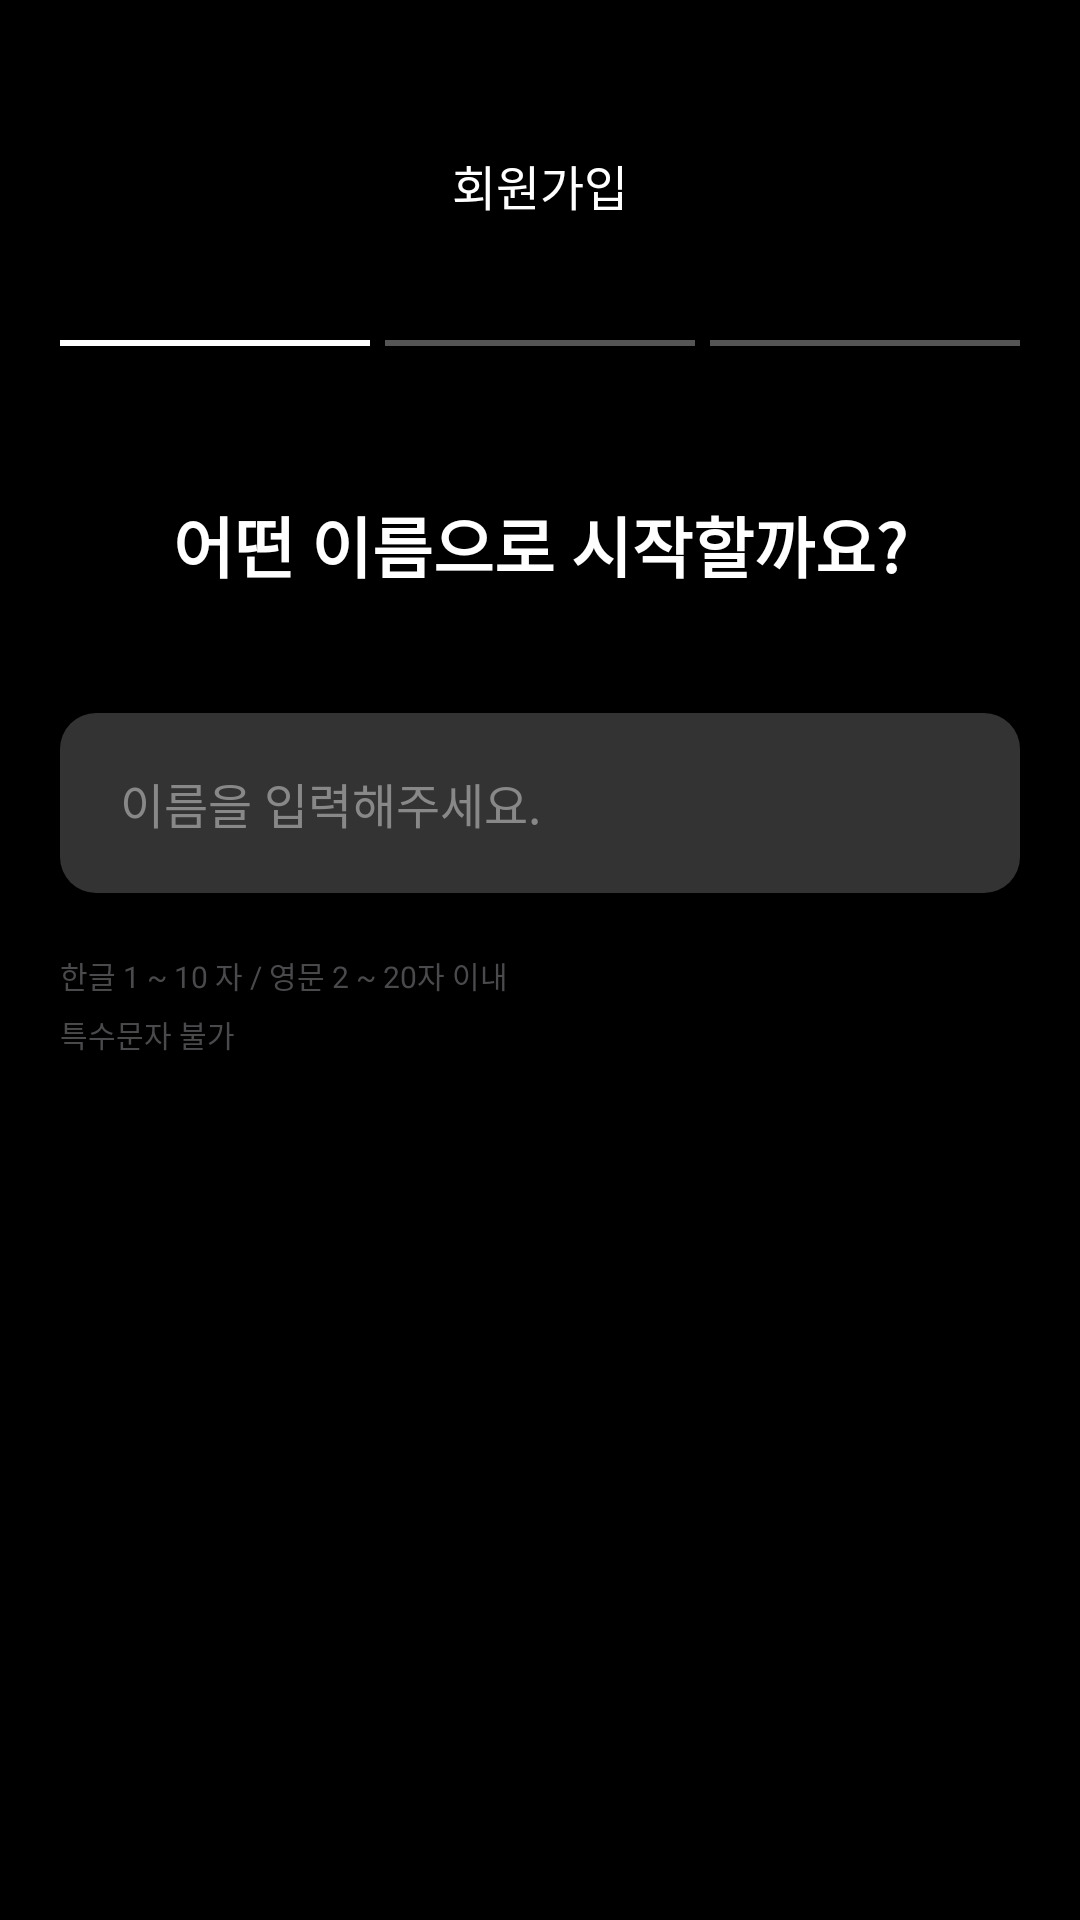

Android layout source for this screen:
<!-- AndroidManifest.xml: application theme Theme.SoundscapeTest -->
<!-- res/layout/fragment_myname.xml -->
<?xml version="1.0" encoding="utf-8"?>
<androidx.constraintlayout.widget.ConstraintLayout
    xmlns:android="http://schemas.android.com/apk/res/android"
    xmlns:app="http://schemas.android.com/apk/res-auto"
    xmlns:tools="http://schemas.android.com/tools"
    android:layout_width="match_parent"
    android:layout_height="match_parent"
    android:background="@color/black">

    <TextView
        android:id="@+id/tv_title"
        android:layout_width="wrap_content"
        android:layout_height="wrap_content"
        android:text="회원가입"
        android:textColor="@color/white"
        android:textSize="16sp"
        android:layout_marginTop="50dp"
        android:layout_marginHorizontal="20dp"
        app:layout_constraintTop_toTopOf="parent"
        app:layout_constraintStart_toStartOf="parent"
        app:layout_constraintEnd_toEndOf="parent" />

    <LinearLayout
        android:id="@+id/layout_progress"
        android:layout_width="match_parent"
        android:layout_height="wrap_content"
        android:orientation="horizontal"
        android:layout_marginTop="40dp"
        android:layout_marginHorizontal="20dp"
        app:layout_constraintTop_toBottomOf="@id/tv_title">

        <View
            android:layout_width="0dp"
            android:layout_height="2dp"
            android:layout_weight="1"
            android:background="@color/white"
            android:layout_marginEnd="5dp"/>

        <View
            android:layout_width="0dp"
            android:layout_height="2dp"
            android:layout_weight="1"
            android:background="#555555"
            android:layout_marginEnd="5dp"/>

        <View
            android:layout_width="0dp"
            android:layout_height="2dp"
            android:layout_weight="1"
            android:background="#555555"/>
    </LinearLayout>

    <TextView
        android:id="@+id/tv_question"
        android:layout_width="wrap_content"
        android:layout_height="wrap_content"
        android:text="어떤 이름으로 시작할까요?"
        android:textColor="@color/white"
        android:textSize="22sp"
        android:textStyle="bold"
        android:layout_marginTop="50dp"
        android:layout_marginHorizontal="20dp"
        app:layout_constraintTop_toBottomOf="@id/layout_progress"
        app:layout_constraintStart_toStartOf="parent"
        app:layout_constraintEnd_toEndOf="parent"/>

    <EditText
        android:id="@+id/get_name_input"
        android:layout_width="match_parent"
        android:layout_height="60dp"
        android:layout_marginTop="40dp"
        android:background="@drawable/bg_input_rounded"
        android:hint="이름을 입력해주세요."
        android:textColorHint="#888888"
        android:textColor="@color/white"
        android:paddingHorizontal="20dp"
        android:textSize="16sp"
        android:inputType="textPersonName"
        android:maxLines="1"
        android:layout_marginHorizontal="20dp"
        app:layout_constraintTop_toBottomOf="@id/tv_question"/>

    <androidx.appcompat.widget.AppCompatButton
        android:id="@+id/btn_next"
        android:layout_width="0dp"
        android:layout_height="60dp"
        android:layout_marginBottom="30dp"
        android:layout_marginHorizontal="20dp"
        android:backgroundTint="@color/black"
        android:text="다음으로"
        android:textColor="@color/white"
        android:textSize="16sp"
        android:visibility="gone"
        android:background="@drawable/bg_input_rounded"
        app:layout_constraintBottom_toBottomOf="parent"
        app:layout_constraintStart_toStartOf="parent"
        app:layout_constraintEnd_toEndOf="parent" />

    <androidx.appcompat.widget.AppCompatImageView
        android:id="@+id/ellipse"
        android:layout_width="500dp"
        android:layout_height="600dp"
        android:scaleType="centerCrop"
        android:scaleX="1.3"
        android:scaleY="1.4"
        android:src="@drawable/ellipse_new"

        android:visibility="gone"

        app:layout_constraintTop_toTopOf="parent"
        android:layout_marginTop="524dp"

        app:layout_constraintStart_toStartOf="parent"
        app:layout_constraintEnd_toEndOf="parent" />


    

    <TextView
        android:id="@+id/name_rule_length"
        android:layout_width="wrap_content"
        android:layout_height="wrap_content"
        android:layout_marginHorizontal="20dp"
        android:layout_marginStart="20dp"
        android:layout_marginTop="20dp"

        android:text="한글 1 ~ 10 자 / 영문 2 ~ 20자 이내"
        android:textColor="#4A494C"
        android:textSize="10sp"

        app:drawableStartCompat="@drawable/login_check"
        android:drawablePadding="7dp"

        app:layout_constraintStart_toStartOf="parent"
        app:layout_constraintTop_toBottomOf="@id/get_name_input" />

    <TextView
        android:id="@+id/name_rule_character"
        android:layout_width="wrap_content"
        android:layout_height="wrap_content"
        android:layout_marginHorizontal="20dp"
        android:layout_marginStart="20dp"
        android:layout_marginTop="5dp"

        android:text="특수문자 불가"
        android:textColor="#4A494C"
        android:textSize="10sp"

        app:drawableStartCompat="@drawable/login_check"
        android:drawablePadding="7dp"

        app:layout_constraintStart_toStartOf="parent"
        app:layout_constraintTop_toBottomOf="@id/name_rule_length" />


</androidx.constraintlayout.widget.ConstraintLayout>
<!-- resources referenced by this layout -->
<resources>
  <!-- drawable bg_input_rounded (drawable) -->
  <?xml version="1.0" encoding="utf-8"?>
  <shape xmlns:android="http://schemas.android.com/apk/res/android">
      <solid android:color="#333333" /> <corners android:radius="12dp" /> </shape>
  <style name="Theme.SoundscapeTest" parent="Base.Theme.SoundscapeTest" />
  <style name="Base.Theme.SoundscapeTest" parent="Theme.Material3.DayNight.NoActionBar">
          
          
      </style>
  <!-- not gathered from this repository: default colours our renderer supplied (Android Studio template values) -->
  <color name="black">#FF000000</color>
  <color name="white">#FFFFFFFF</color>
</resources>
